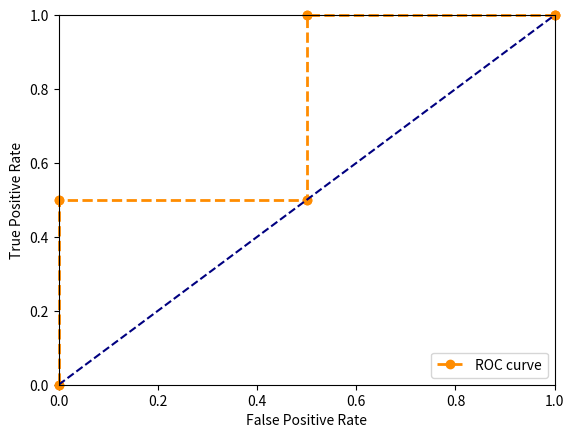

Write the Python code that produced this figure.
import numpy as np
import matplotlib.pyplot as plt



y  = [1, 0, 1, 0]
preds  = [0.8, 0.6, 0.4, 0.2]

FPR = []
TPR = []

P = sum(y)
N = len(y) - P
threshold = np.arange(0, 1.01, 0.1)

for thresh in threshold:
    FP = 0
    TP = 0

    for i in range(len(y)):
        if preds[i]>=round(thresh, 2):
            if y[i] == 1:
                TP = TP + 1
        
            if y[i] == 0:
                FP = FP + 1
    FPR.append(FP/N)
    TPR.append(TP/P)
print("FPR", FPR)
print("TPR", TPR)

plt.plot(FPR, TPR, linestyle='--', marker='o', color='darkorange', lw = 2, label='ROC curve', clip_on=False)
plt.plot([0, 1], [0, 1], color='navy', linestyle='--')
plt.xlim([0.0, 1.0])
plt.ylim([0.0, 1.0])
plt.xlabel('False Positive Rate')
plt.ylabel('True Positive Rate')
# plt.title('ROC curve, AUC = %.2f'%auc)
plt.legend(loc="lower right")
# plt.savefig('AUC_example.png')
plt.show()